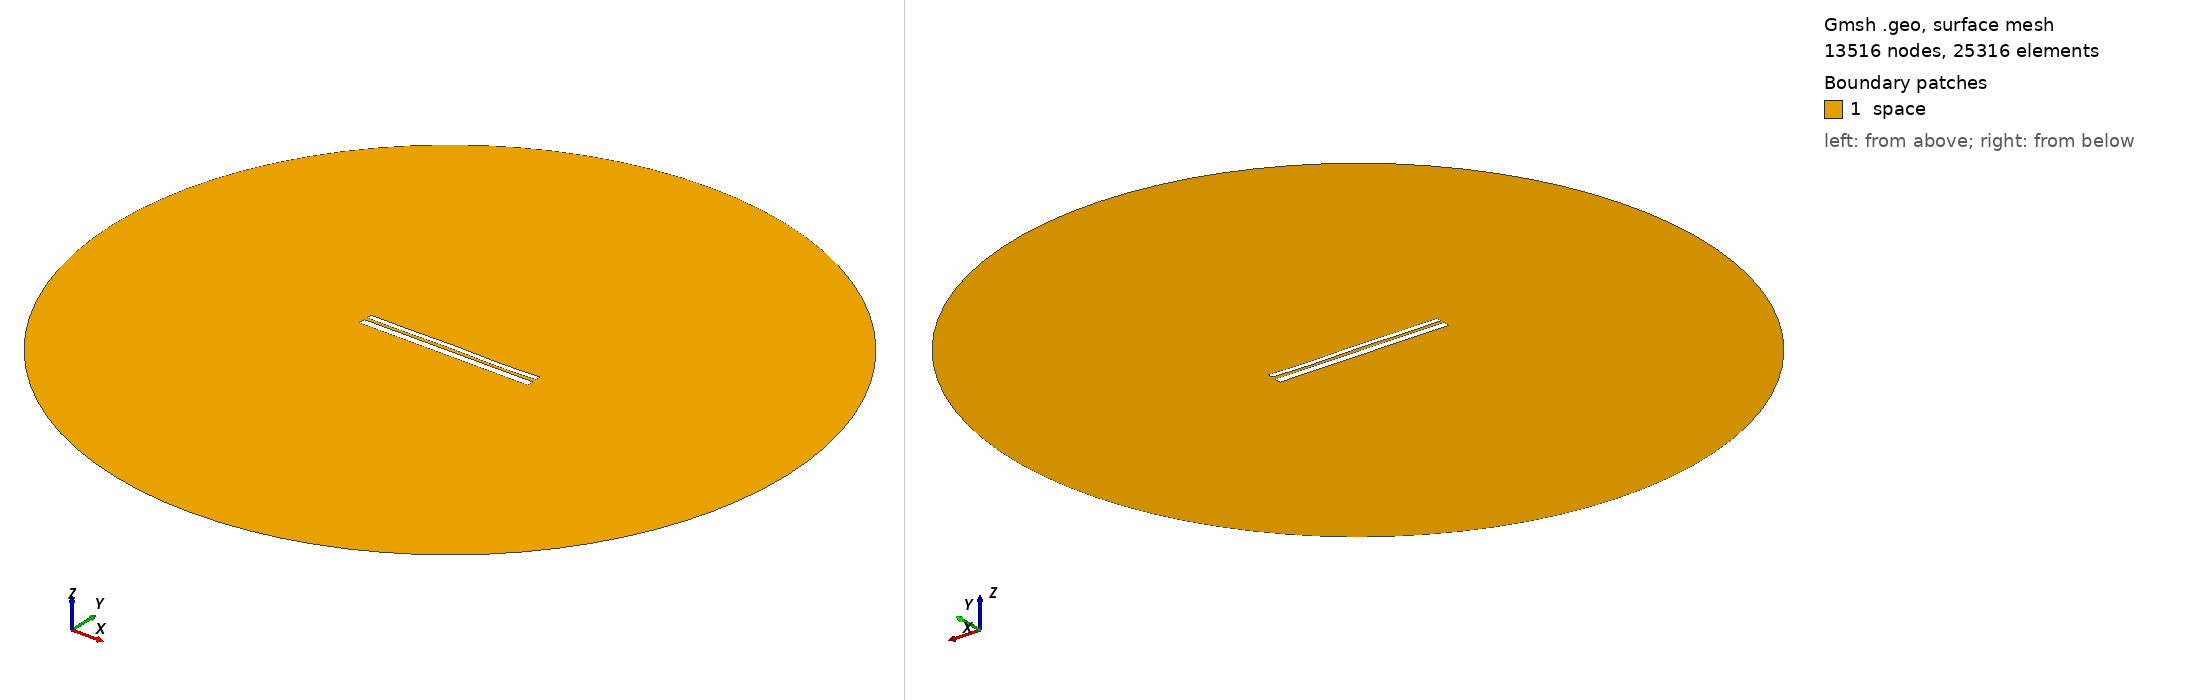

Gmsh geometry script, surface-meshed: 13516 nodes, 25316 surface elements. Boundary patches (legend numbers): 1 space. Left view from above one corner, right view from below the opposite corner. Legend entries are the model's physical surfaces. The drawing asked Gmsh for element sizes between 1% and 20% of the model's largest extent; the script's own settings can give other sizes.

=== 9691.geo (drawn) ===
//---------------------------------------
// Geometry kernel
//---------------------------------------

SetFactory("OpenCASCADE");



//---------------------------------------
// Parameters of the geometry
//---------------------------------------

// Overetch of the upper plate
overetch = 0.375;

// Distance between the plates
distance = 1.5;

// Discretization over the x axis (for the deformation)
nx = 50; 

// Length of the plate
L = 100 - overetch; 

// Number of modes
n = 4; 

// 1st mode coefficient
coeff(1) = 0.0;
beta(1) = 0.596864 * 3.1415926535 / L;

// 2nd mode coefficient
coeff(2) = 0.0;
beta(2) = 1.49418 * 3.1415926535 / L;

// 3rd mode coefficient
coeff(3) = 0.07499999999999998;
beta(3) = 2.50025 * 3.1415926535 / L;

// 4th mode coefficient
coeff(4) = -0.15;
beta(4) = 3.49999 * 3.1415926535 / L;



//---------------------------------------
// Upper plate (deformed rectangle)
//---------------------------------------

// Coordiantes of the upper plate
xmin = -50;
xmax = 50 - overetch;

// Height of the upper plate
yheight = 4 - 2 * overetch;

// Indexes of the points
UpperID[] = {};
LowerID[] = {};
LeftID[] = {};
RightID[] = {};

// Point index
p = 1;

// Horizontal edges
For i In {1:nx}
    x = xmin + (i-1)*(xmax - xmin)/(nx-1);

    y_bottom = distance / 2 + overetch;
    For j In {1:n}
        C = (Cosh(beta(j)*L) + Cos(beta(j)*L)) / (Sinh(beta(j)*L) + Sin(beta(j)*L));
        y_bottom  = y_bottom + coeff(j) * (Cosh(beta(j)*(x+50)) - Cos(beta(j)*(x+50)) - C * (Sinh(beta(j)*(x+50)) - Sin(beta(j)*(x+50))));
    EndFor

    y_top = y_bottom + yheight;

    Point(p) = {x, y_top, 0, 1.0};
    UpperID[i] = p;
    p = p + 1;

    Point(p) = {x, y_bottom, 0, 1.0};
    LowerID[i] = p;
    p = p + 1;
EndFor

// Create point lists
UpperPts[] = {}; LowerPts[] = {};
For i In {1:nx}
  UpperPts[] += {UpperID[i]};
  LowerPts[] += {LowerID[i]};
EndFor

// Build splines
Spline(1) = {UpperPts[]};
Spline(2) = {LowerPts[]};
Line(3) = {LowerPts[nx-1], UpperPts[nx-1]};
Line(4) = {LowerPts[0], UpperPts[0]};

// Build the plane surface
Curve Loop(1) = {2, 3, -1, -4};
Plane Surface(1) = {1};



//---------------------------------------
// Lower plate (rectangle)
//---------------------------------------

// Vertices
Point(1001) = {-50, -1, 0, 1.0};
Point(1002) = { 50, -1, 0, 1.0};
Point(1003) = { 50,  -5, 0, 1.0};
Point(1004) = {-50,  -5, 0, 1.0};

// Edges
Line(5) = {1001, 1002};
Line(6) = {1002, 1003};
Line(7) = {1003, 1004};
Line(8) = {1004, 1001};

// Plane surface
Line Loop(2) = {5, 6, 7, 8};
Plane Surface(2) = {2}; 



//---------------------------------------
// Outer (fictious) boundary
//---------------------------------------

// Points
Point(1005) = {0, 0, 0};       // Center
Point(1006) = {200, 0, 0};     // Start point
Point(1007) = {0, 200, 0};     // 90 degrees
Point(1008) = {-200, 0, 0};    // 180 degrees
Point(1009) = {0, -200, 0};    // 270 degrees

// Circle arcs (each needs start, center, end)
Circle(9) = {1006, 1005, 1007};
Circle(10) = {1007, 1005, 1008};
Circle(11) = {1008, 1005, 1009};
Circle(12) = {1009, 1005, 1006};

// Plane surface for the entire domain
Curve Loop(3) = {9, 10, 11, 12};
Surface(3) = {3};

// Subtract the plates from the whole domain to obtain the actual domain where we want to solve the equations
BooleanDifference{ Surface{3}; Delete; }{ Surface{1}; Surface{2}; Delete; }




//---------------------------------------
// Transfinite Lines/Curves
//---------------------------------------

// Set the number of points on the boundaries
r = 7;

// Plates
Transfinite Curve {1, 2} = 50*r Using Progression 1;
Transfinite Curve {3, 4} = 2*r Using Progression 1;
Transfinite Line {5, 7} = 50*r Using Progression 1;
Transfinite Line {6, 8} = 2*r Using Progression 1;

// Outer boundary
Transfinite Line {9, 10, 11, 12} = 20 Using Progression 1;



//---------------------------------------
// Physical groups
//---------------------------------------                

// Physical curves (boundaries)
Physical Line("force_segment", 10) = {2};
Physical Line("upper_plate", 11) = {1, 3, 4};
Physical Line("lower_plate", 12) = {5, 6, 7, 8};
Physical Line("boundary", 20) = {9, 10, 11, 12};

// Physical Surfaces
Physical Surface("space", 30) = {3};



//---------------------------------------
// 6. Generate the Mesh
//---------------------------------------

// 2D mesh generation
Mesh 2;
